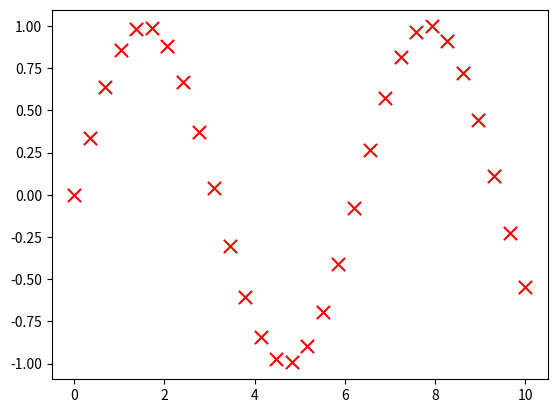

Recreate this plot in Python.
import matplotlib.pyplot as plt
import numpy as np


# 用scatter方法画出x=(0,10)间sin的点图像

def scatter():
    data = np.linspace(0, 10, 30)
    # scatter(x, y, 点的大小, 颜色，标记)
    plt.scatter(data, np.sin(data), s=90, c='r', marker='x')
    plt.show()


if __name__ == "__main__":
    scatter()
